Photos from the image-classification dataset "main" in the GitHub repository CodeFreak2186/deeptech2026-Quadbits. Its 7 classes are: bridge defect, clean - no defect, etch defect, open circuit defect, particle contamination, scratch defect, thermal defect.

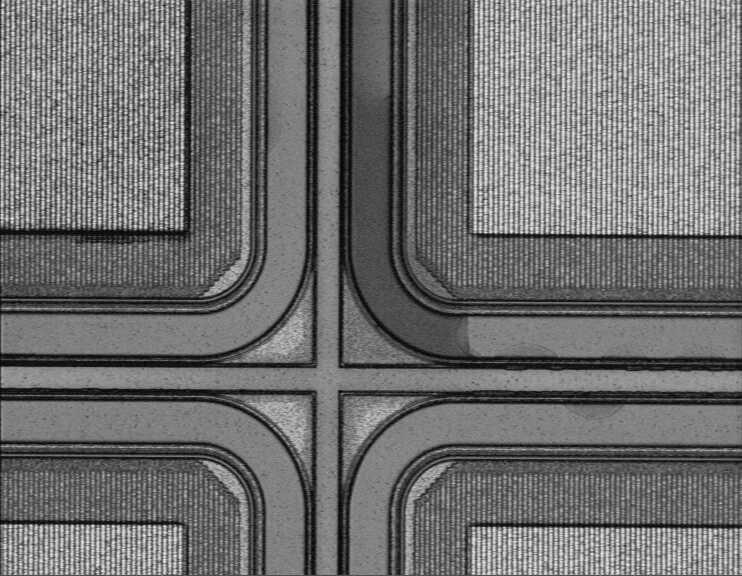
Label: thermal defect

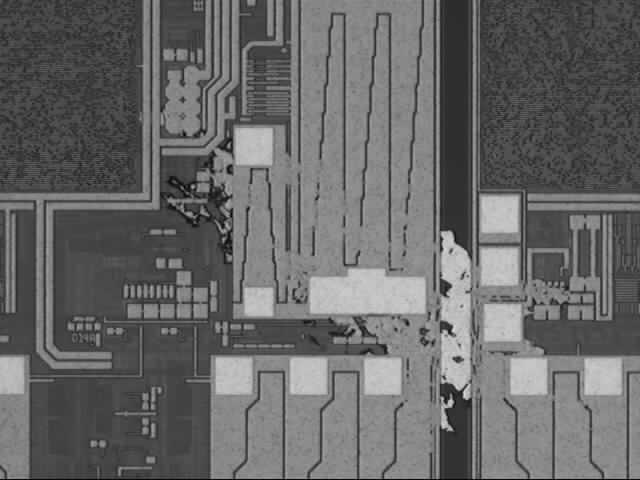
Label: etch defect

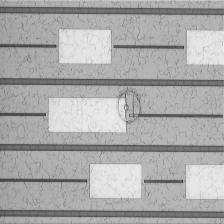
Label: particle contamination

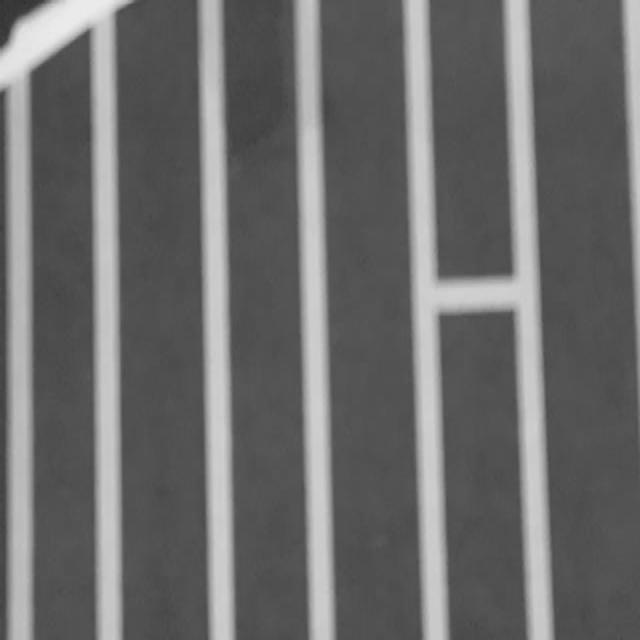
Label: bridge defect

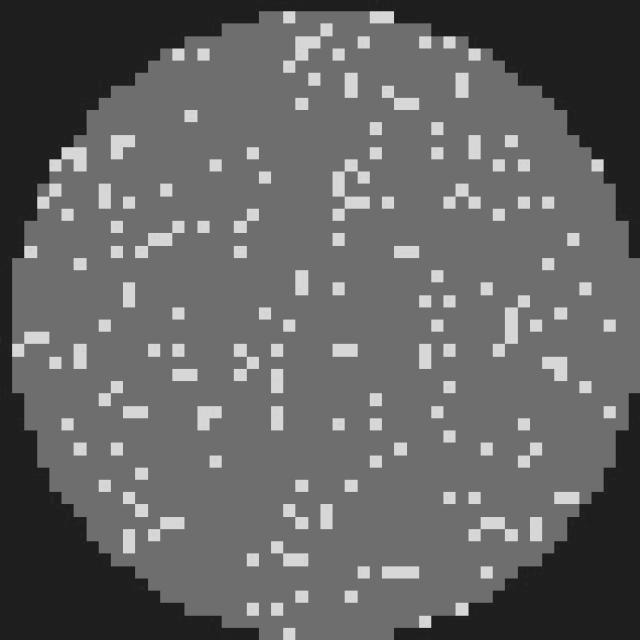
Label: clean - no defect

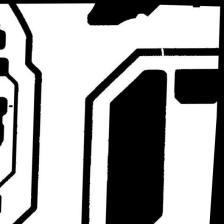
Label: open circuit defect
